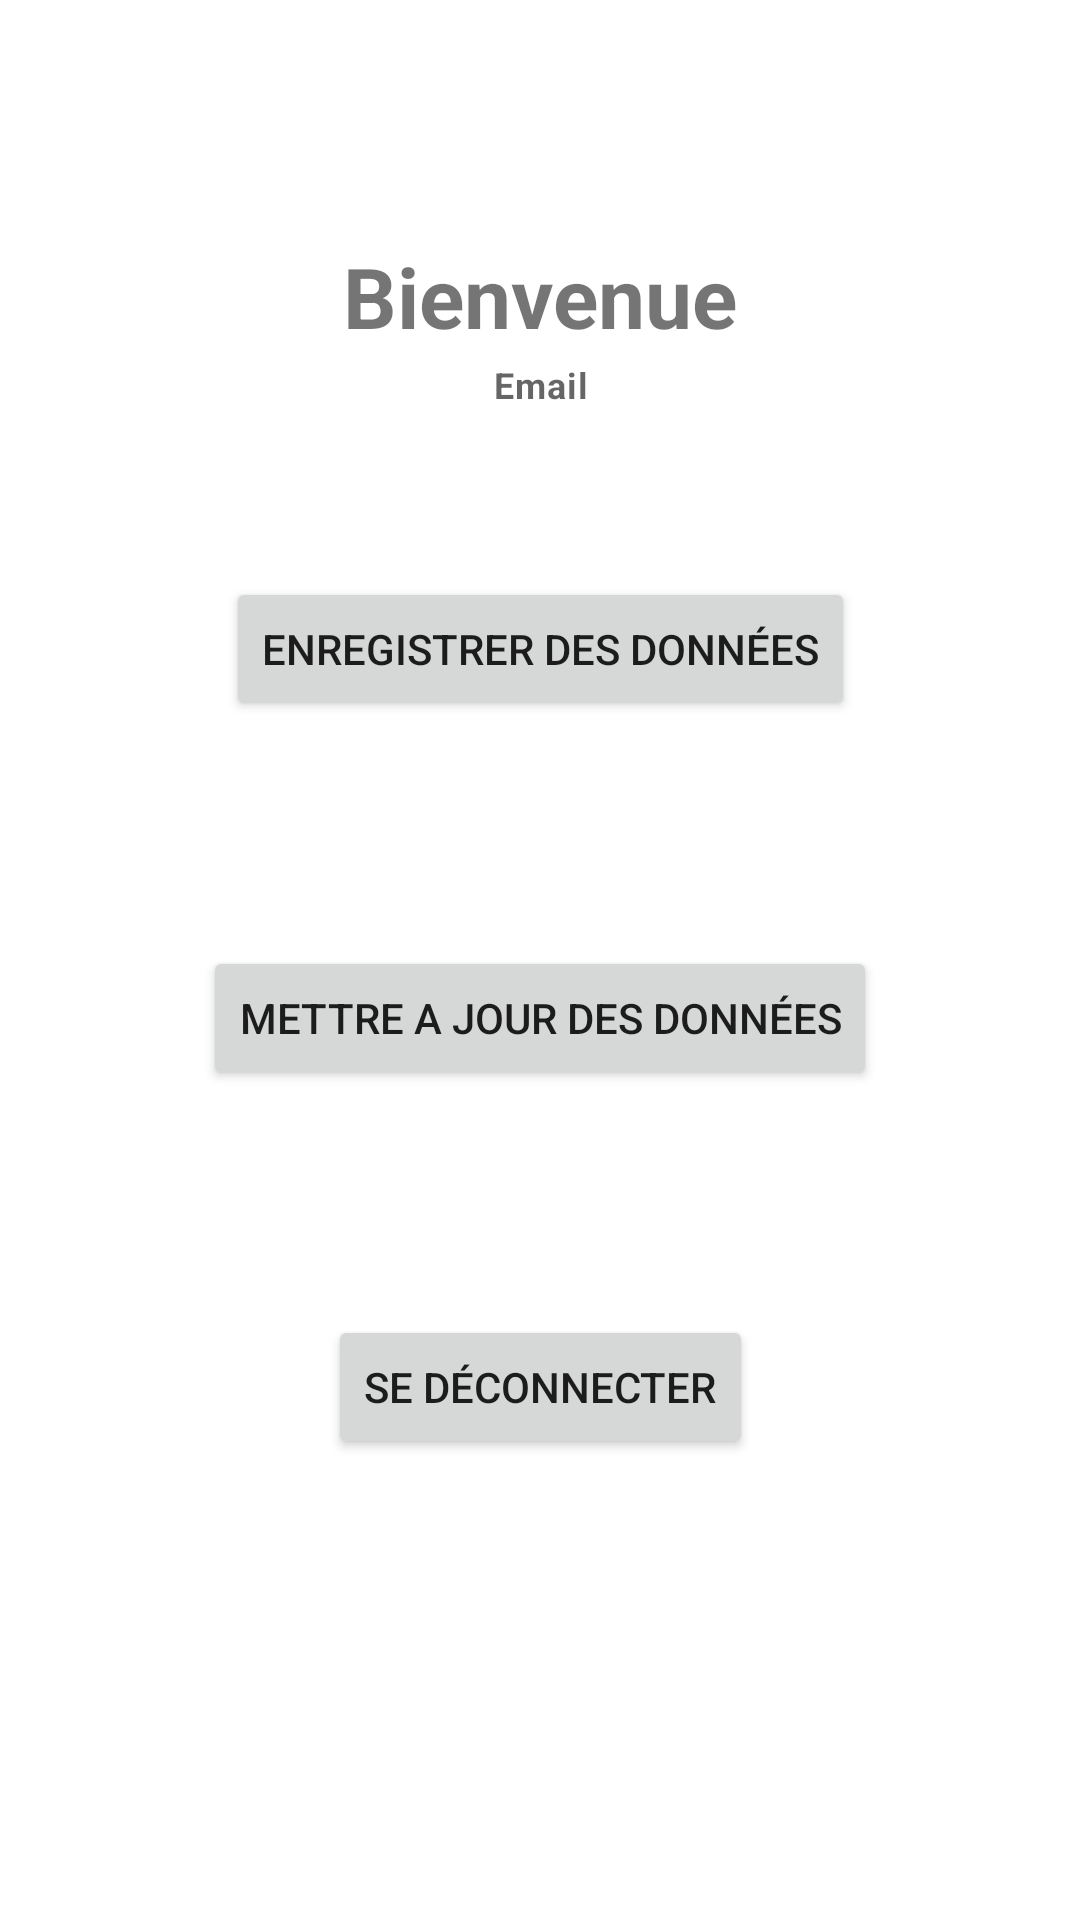

Produce the Android XML layout that renders to this screen, including the resource entries it uses.
<!-- AndroidManifest.xml: application theme Theme.TP1AppWeb_DoKhoa -->
<!-- res/layout/activity_main.xml -->
<?xml version="1.0" encoding="utf-8"?>
<androidx.constraintlayout.widget.ConstraintLayout xmlns:android="http://schemas.android.com/apk/res/android"
    xmlns:app="http://schemas.android.com/apk/res-auto"
    xmlns:tools="http://schemas.android.com/tools"
    android:layout_width="match_parent"
    android:layout_height="match_parent"
    tools:context=".MainActivity">

    <TextView
        android:id="@+id/textView"
        android:layout_width="wrap_content"
        android:layout_height="wrap_content"
        android:text="Bienvenue"
        android:layout_marginTop="80dp"
        android:textSize="28sp"
        android:gravity="center"
        android:textStyle="bold"
        app:layout_constraintEnd_toEndOf="parent"
        app:layout_constraintStart_toStartOf="parent"
        app:layout_constraintTop_toTopOf="parent" />

    <TextView
        android:id="@+id/emailTv"
        android:layout_width="wrap_content"
        android:layout_height="wrap_content"
        android:text="Email"
        android:layout_marginTop="120dp"
        android:gravity="center"
        android:textStyle="bold"
        app:layout_constraintEnd_toEndOf="parent"
        app:layout_constraintStart_toStartOf="parent"
        app:layout_constraintTop_toTopOf="parent"
        style="@style/TextAppearance.MaterialComponents.Caption"/>


    <Button
        android:id="@+id/btnEnregistrerDonnees"
        android:layout_width="wrap_content"
        android:layout_height="wrap_content"
        android:text="Enregistrer des données"
        android:layout_marginTop="75dp"
        app:layout_constraintEnd_toEndOf="parent"
        app:layout_constraintStart_toStartOf="parent"
        app:layout_constraintTop_toBottomOf="@+id/textView" />

    <Button
        android:id="@+id/btnMettreAJourDonnees"
        android:layout_width="wrap_content"
        android:layout_height="wrap_content"
        android:layout_marginTop="75dp"
        android:text="Mettre a jour des données"
        app:layout_constraintEnd_toEndOf="parent"
        app:layout_constraintStart_toStartOf="parent"
        app:layout_constraintTop_toBottomOf="@+id/btnEnregistrerDonnees" />

    <Button
        android:id="@+id/logoutBtn"
        android:layout_width="wrap_content"
        android:layout_height="wrap_content"
        android:layout_marginTop="75dp"
        android:text="Se déconnecter"
        app:layout_constraintEnd_toEndOf="parent"
        app:layout_constraintStart_toStartOf="parent"
        app:layout_constraintTop_toBottomOf="@+id/btnMettreAJourDonnees" />


</androidx.constraintlayout.widget.ConstraintLayout>
<!-- resources referenced by this layout -->
<resources>
  <style name="Theme.TP1AppWeb_DoKhoa" parent="Theme.MaterialComponents.DayNight.DarkActionBar">
          
          <item name="colorPrimary">@color/purple_500</item>
          <item name="colorPrimaryVariant">@color/purple_700</item>
          <item name="colorOnPrimary">@color/white</item>
          
          <item name="colorSecondary">@color/teal_200</item>
          <item name="colorSecondaryVariant">@color/teal_700</item>
          <item name="colorOnSecondary">@color/black</item>
          
          <item name="android:statusBarColor" tools:targetApi="l">?attr/colorPrimaryVariant</item>
          
      </style>
  <!-- not gathered from this repository: default colours our renderer supplied (Android Studio template values) -->
  <color name="purple_500">#FF6200EE</color>
  <color name="purple_700">#FF3700B3</color>
  <color name="teal_200">#FF03DAC5</color>
  <color name="teal_700">#FF018786</color>
  <color name="black">#FF000000</color>
  <color name="white">#FFFFFFFF</color>
</resources>
